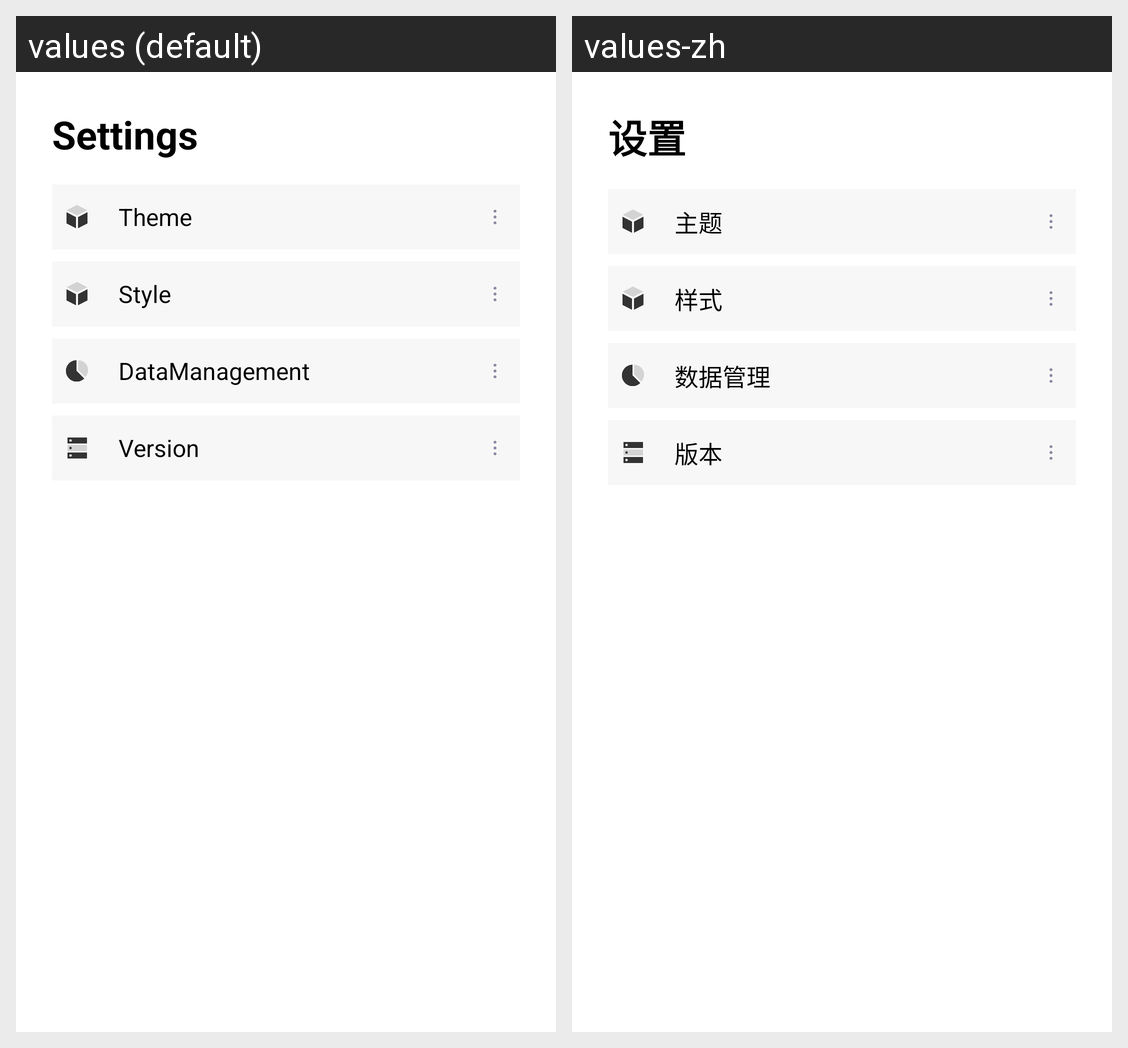

Translations of the strings shown on this Android screen, per locale in the grid:
Android screen res/layout/activity_setting.xml rendered under 2 locales, left to right: values (default), values-zh. Device: Nexus 5 (rendered at 1080×1920; each locale shown at half size, 540×960, under a caption strip naming it); theme Theme.Happy_deer.
Strings drawn on this screen, with the default value and each locale's value (text and hints the layout hard-codes, and strings that could not be matched under every locale, appear in the picture but are not listed):

settings_text
  values: Settings
  values-zh: 设置

Settings_Theme_text
  values: Theme
  values-zh: 主题

Settings_Style_text
  values: Style
  values-zh: 样式

Settings_Data_text
  values: DataManagement
  values-zh: 数据管理

Settings_Version_text
  values: Version
  values-zh: 版本
